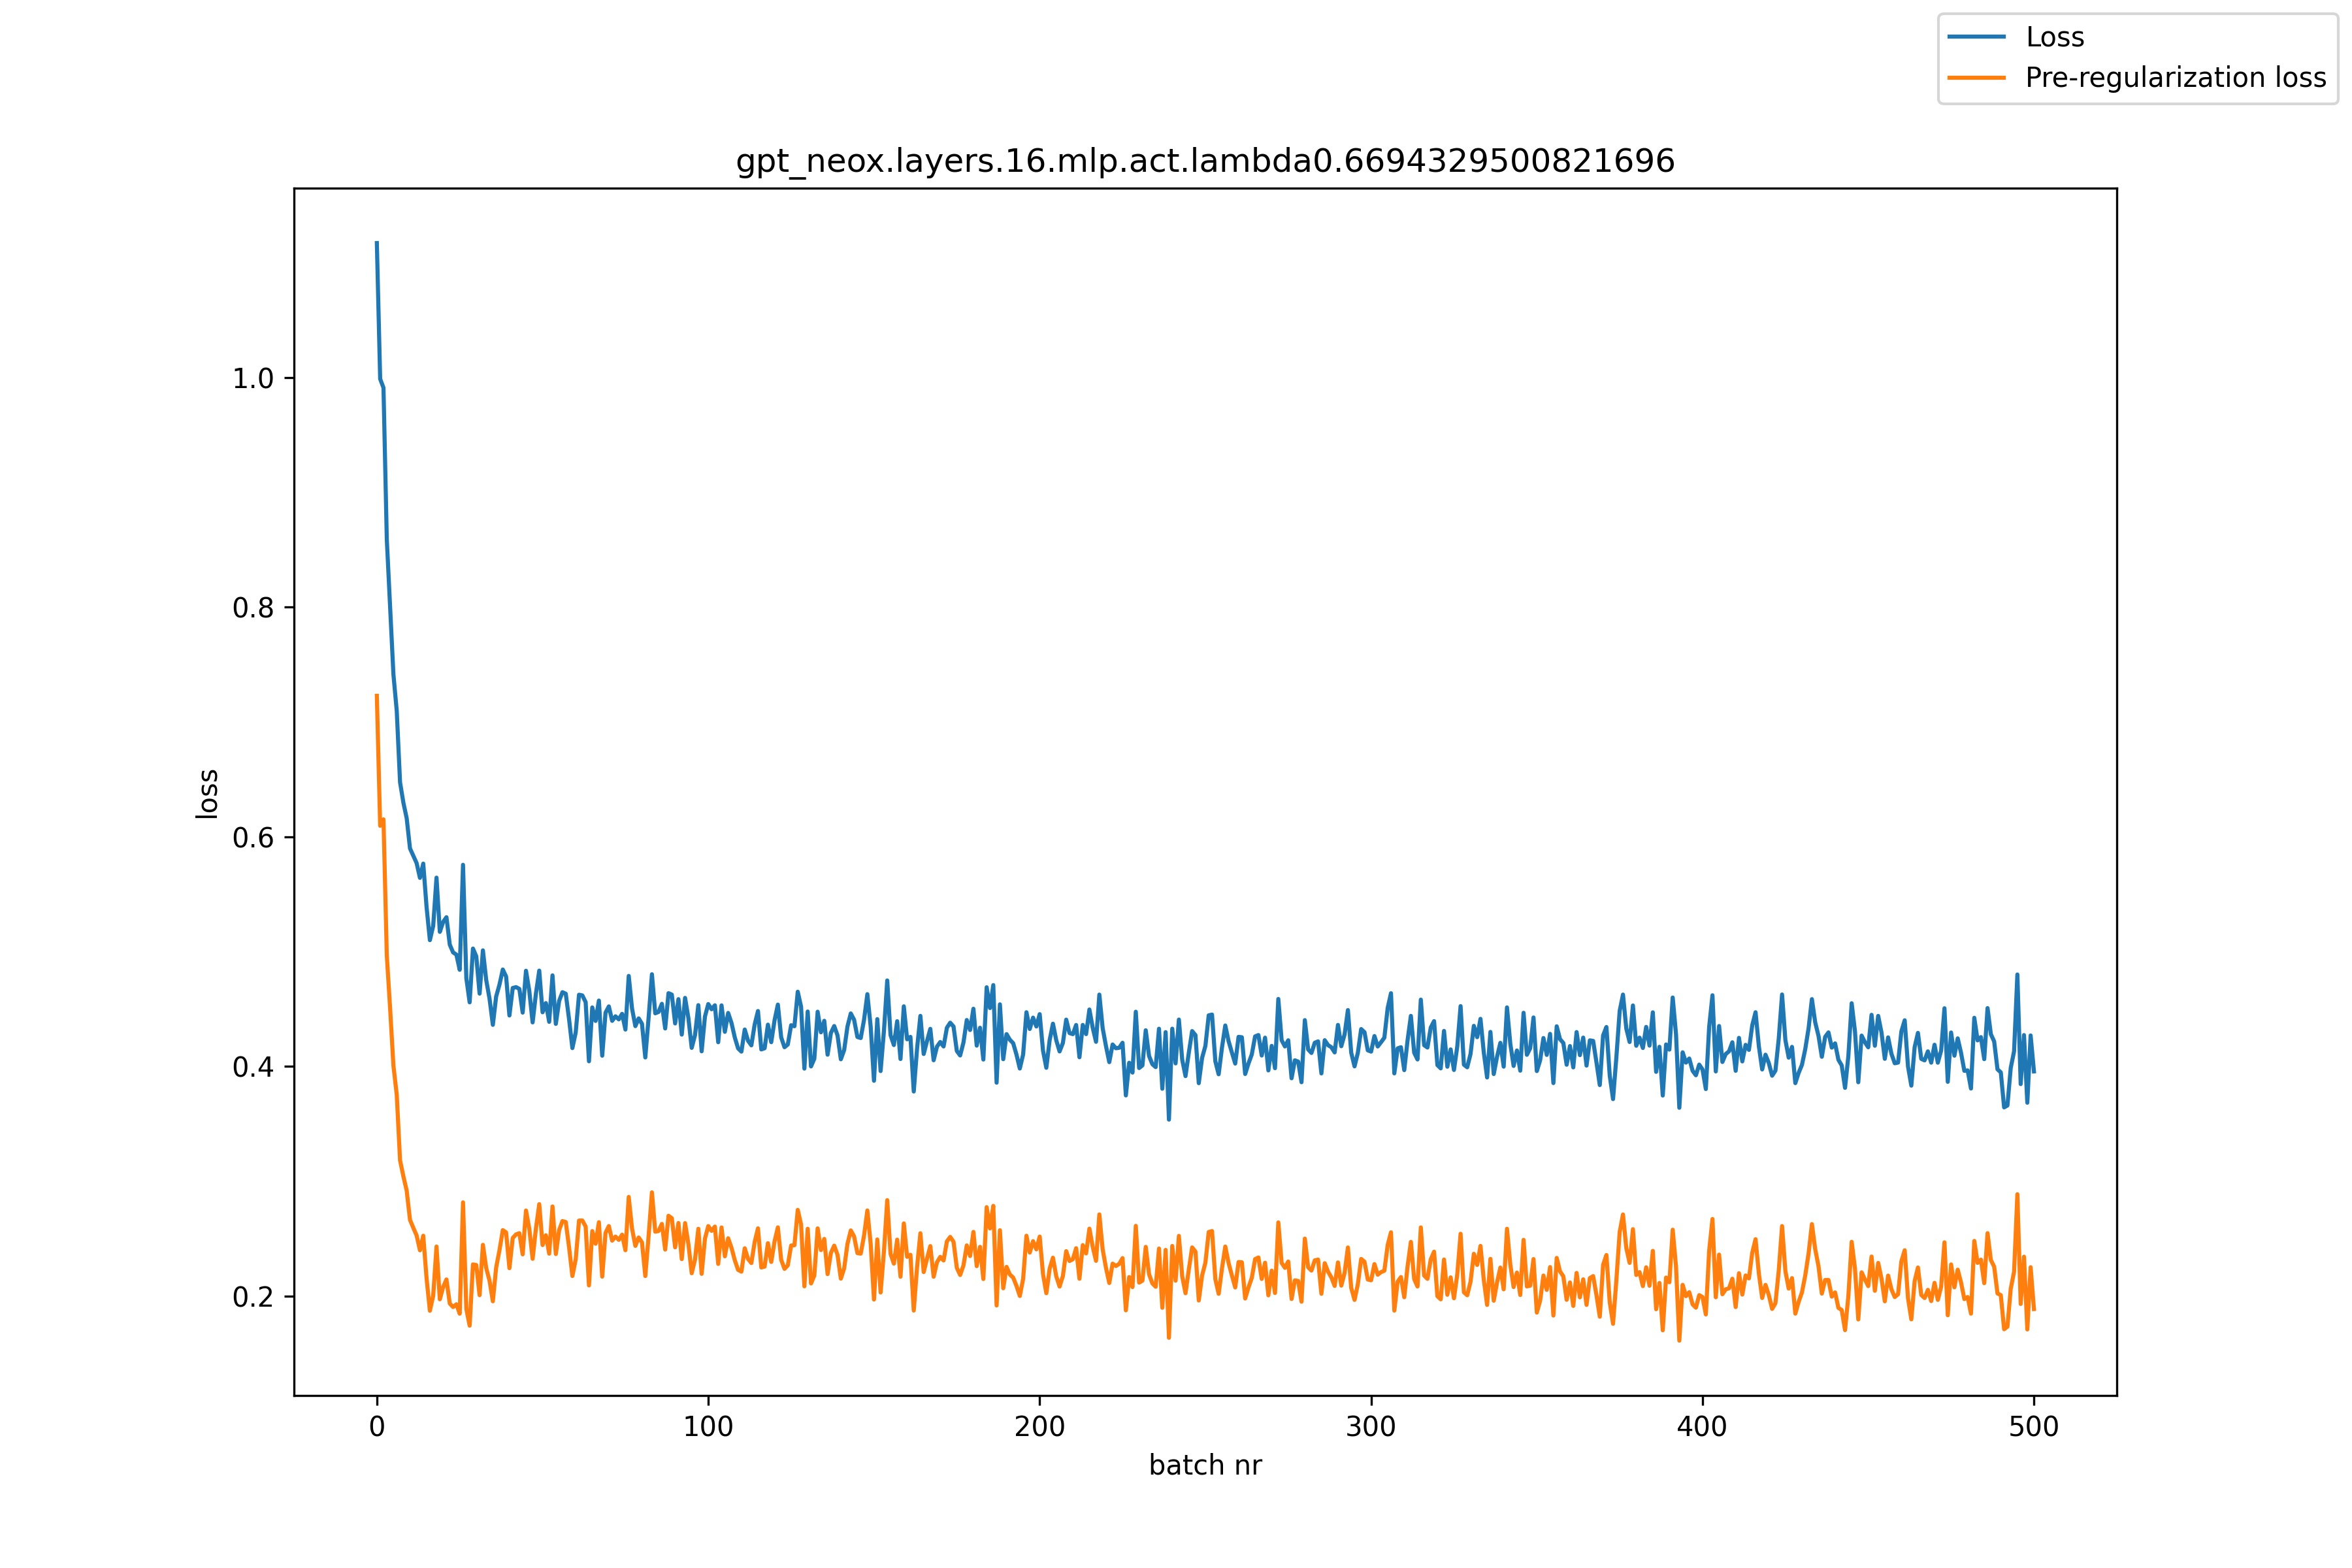

Data behind this chart, as committed beside it:
, loss, pre_reg_loss
0, 1.117, 0.7228
1, 0.9988, 0.6096
2, 0.9911, 0.6152
3, 0.8591, 0.4968
4, 0.8007, 0.4505
5, 0.7414, 0.4006
6, 0.7097, 0.3753
7, 0.6475, 0.3182
8, 0.6298, 0.3043
9, 0.6162, 0.2918
10, 0.5899, 0.2663
11, 0.5835, 0.2594
12, 0.5771, 0.2527
13, 0.5642, 0.2398
14, 0.5766, 0.2525
15, 0.5388, 0.2153
16, 0.51, 0.1871
17, 0.5224, 0.2003
18, 0.5644, 0.2431
19, 0.5172, 0.1971
20, 0.5258, 0.2078
21, 0.5299, 0.2144
22, 0.5061, 0.1934
23, 0.4993, 0.1903
24, 0.4973, 0.1928
25, 0.4841, 0.1845
26, 0.5756, 0.2815
27, 0.4767, 0.1887
28, 0.4558, 0.1741
29, 0.5027, 0.2275
30, 0.4959, 0.2269
31, 0.4634, 0.2007
32, 0.5011, 0.2445
33, 0.4752, 0.2243
34, 0.459, 0.2133
35, 0.4362, 0.1954
36, 0.4609, 0.2249
37, 0.4712, 0.2398
38, 0.4844, 0.2574
39, 0.4783, 0.2553
40, 0.4443, 0.2242
41, 0.4683, 0.2505
42, 0.469, 0.2537
43, 0.4675, 0.2547
44, 0.4468, 0.2363
45, 0.4833, 0.2745
46, 0.4656, 0.2585
47, 0.4383, 0.2324
48, 0.4635, 0.2588
49, 0.4834, 0.28
50, 0.4471, 0.2443
51, 0.4551, 0.2529
52, 0.4388, 0.2369
53, 0.4793, 0.278
54, 0.437, 0.2365
55, 0.4571, 0.2573
56, 0.4647, 0.2653
57, 0.4633, 0.2644
58, 0.441, 0.2424
59, 0.4159, 0.2174
... 441 more rows
